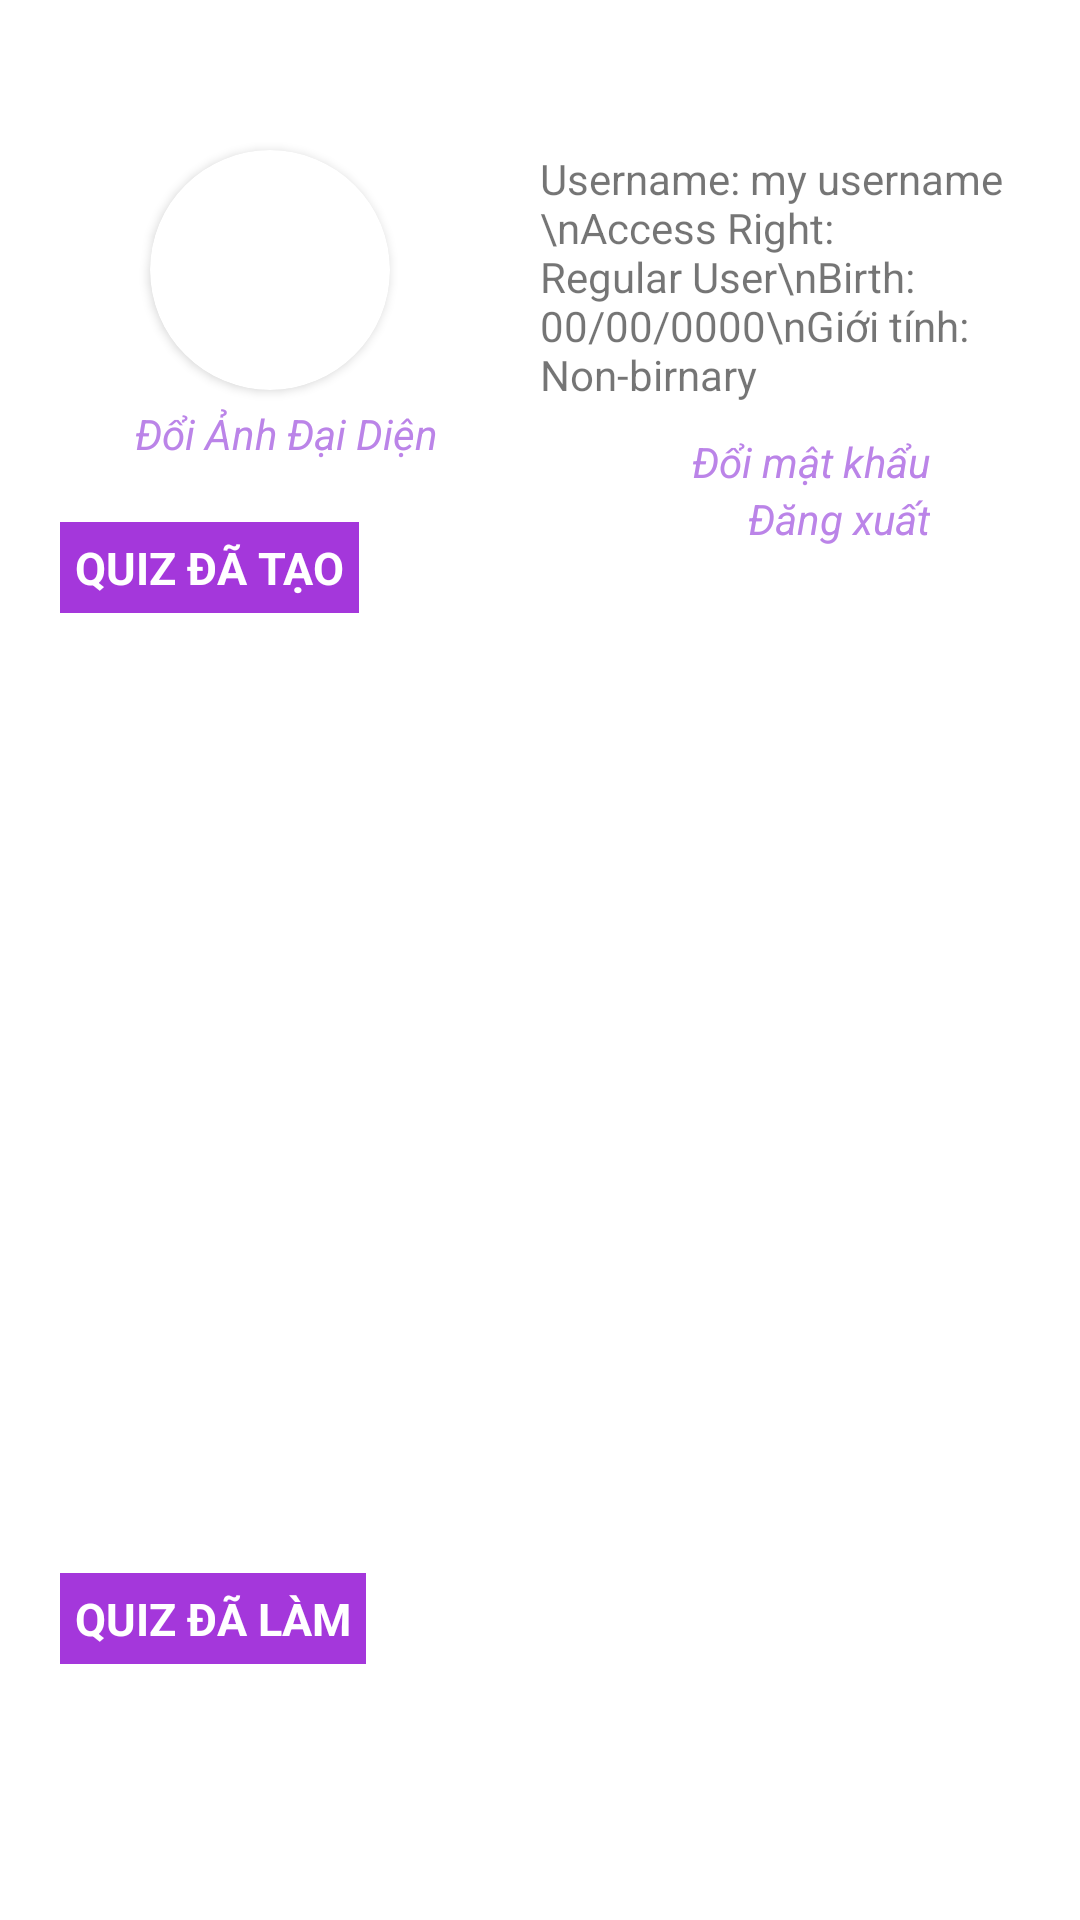

This screen was rendered from an Android layout file. Write that file and the resources it references.
<!-- AndroidManifest.xml: application theme Theme.QuizzApp -->
<!-- res/layout/activity_uc08_xem_trang_ca_nhan.xml -->
<?xml version="1.0" encoding="utf-8"?>
<RelativeLayout xmlns:android="http://schemas.android.com/apk/res/android"
    xmlns:app="http://schemas.android.com/apk/res-auto"
    xmlns:tools="http://schemas.android.com/tools"
    android:layout_width="match_parent"
    android:layout_height="match_parent"
    tools:context=".Activities.UC08_XemTrangCaNhan">
    <androidx.cardview.widget.CardView
        android:id="@+id/cardview1"
        android:layout_alignParentTop="true"
        android:layout_alignParentLeft="true"
        android:layout_marginTop="50dp"
        android:layout_marginHorizontal="50dp"
        android:layout_width="80dp"
        android:layout_marginBottom="5dp"
        app:cardCornerRadius="40dp"
        android:layout_height="80dp">
        <ImageView
            android:scaleType="centerCrop"
            android:id="@+id/avatar"
            android:src="@drawable/default_image_user"
            android:layout_width="wrap_content"
            android:layout_height="wrap_content"/>
    </androidx.cardview.widget.CardView>
    <TextView
        android:id="@+id/tv_userInfo"
        android:layout_alignParentRight="true"
        android:layout_marginTop="50dp"
        android:text="Username: my username \nAccess Right: Regular User\nBirth: 00/00/0000\nGiới tính: Non-birnary"
        android:layout_toRightOf="@id/cardview1"
        android:layout_width="wrap_content"
        android:layout_height="wrap_content"/>
    <TextView
        android:textColor="@color/second_purple"
        android:textStyle="italic"
        android:layout_marginTop="10dp"
        android:clickable="true"
        android:text="Đổi mật khẩu"
        android:id="@+id/clickToChangeInfo"
        android:layout_below="@id/tv_userInfo"
        android:layout_marginRight="50dp"
        android:layout_alignParentRight="true"
        android:layout_width="wrap_content"
        android:layout_height="wrap_content"/>
    <TextView
        android:textColor="@color/second_purple"
        android:textStyle="italic"
        android:clickable="true"
        android:text="Đăng xuất"
        android:id="@+id/clickToSignOut"
        android:layout_below="@id/clickToChangeInfo"
        android:layout_marginRight="50dp"
        android:layout_alignParentRight="true"
        android:layout_width="wrap_content"
        android:layout_height="wrap_content"/>
    <TextView
        android:textColor="@color/second_purple"
        android:textStyle="italic"
        android:clickable="true"
        android:text="Đổi Ảnh Đại Diện"
        android:id="@+id/clickChangeAvatar"
        android:layout_below="@id/cardview1"
        android:layout_marginLeft="45dp"
        android:layout_alignParentLeft="true"
        android:layout_width="wrap_content"
        android:layout_height="wrap_content"/>
    <TextView
android:padding="5dp"
        android:layout_marginLeft="20dp"
        android:id="@+id/textview1"
        android:layout_below="@id/clickChangeAvatar"
        android:layout_alignParentLeft="true"
        android:textSize="15sp"
        android:textStyle="bold"
        android:layout_marginTop="20dp"
        android:text="QUIZ ĐÃ TẠO"
        android:textColor="@color/white"
        android:background="@color/third_purple"
        android:layout_width="wrap_content"
        android:layout_height="wrap_content"/>
    <ListView
        android:layout_marginVertical="5dp"
        android:layout_marginLeft="10dp"
        android:id="@+id/lv_quizDaTao"
        android:layout_below="@id/textview1"
        android:layout_width="match_parent"
        android:layout_height="300dp"/>
    <TextView
        android:padding="5dp"
        android:layout_marginLeft="20dp"
        android:layout_marginTop="50dp"
        android:id="@+id/textview2"
        android:layout_below="@id/lv_quizDaTao"
        android:layout_alignParentLeft="true"
        android:textSize="15sp"
        android:textStyle="bold"
        android:layout_marginVertical="10dp"
        android:text="QUIZ ĐÃ LÀM"
        android:textColor="@color/white"
        android:background="@color/third_purple"
        android:layout_width="wrap_content"
        android:layout_height="wrap_content"/>
    <ListView
        android:layout_marginLeft="10dp"
        android:id="@+id/lv_quizDaLam"
        android:layout_below="@id/textview2"
        android:layout_width="match_parent"
        android:layout_height="wrap_content"/>
</RelativeLayout>
<!-- resources referenced by this layout -->
<resources>
  <color name="second_purple">#BB84E8</color>
  <color name="third_purple">#A437DB</color>
  <color name="white">#FFFFFFFF</color>
  <style name="Theme.QuizzApp" parent="Theme.MaterialComponents.DayNight.NoActionBar">
          
          <item name="colorPrimary">@color/purple_500</item>
          <item name="colorPrimaryVariant">@color/purple_700</item>
          <item name="colorOnPrimary">@color/white</item>
          
          <item name="colorSecondary">@color/teal_200</item>
          <item name="colorSecondaryVariant">@color/teal_700</item>
          <item name="colorOnSecondary">@color/black</item>
          
          <item name="android:statusBarColor">?attr/colorPrimaryVariant</item>
          
      </style>
  <color name="purple_500">#FF6200EE</color>
  <color name="purple_700">#FF3700B3</color>
  <color name="teal_200">#FF03DAC5</color>
  <color name="teal_700">#FF018786</color>
  <color name="black">#FF000000</color>
</resources>
